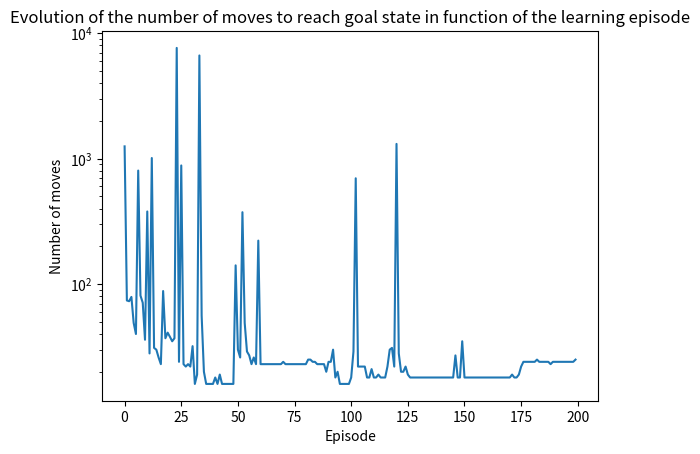

Source code (Python):
# -*- coding: utf-8 -*-
"""
Created on Tue Aug 27 10:31:05 2019
[redacted]
"""

import numpy as np
import matplotlib.pyplot as plt
from statistics import mean

BOARD_ROWS = 7
BOARD_COLS = 10
WIN_STATE = (3, 7)
START = (3, 0)
WIND = [0,0,0,1,1,1,2,2,1,0]

class State:
    def __init__(self, state=START):
        self.state = state
        self.actions = ["up", "down", "left", "right"]
        self.isEnd = False

    def giveReward(self):
        if self.state == WIN_STATE:
            return 1
        else:
            return -1        

    def isEndFunc(self):
        if (self.state == WIN_STATE):
            self.isEnd = True

    def nxtPosition(self, action):        
#        action: up, down, left, right
#        -------------
#        0 | 1 | 2| 3| 4| 5| 6| 7| 8| 9|
#        1 |
#        2 |
#        3 |
#        4 |
#        5 |
#        6 |  
        if action == "up":
            nxtState = (min(max(self.state[0] - (1 + WIND[self.state[1]]),0),6), self.state[1])
        elif action == "down":
            nxtState = (min(max(self.state[0] + 1 - WIND[self.state[1]],0),6), self.state[1])
        elif action == "left":
            nxtState = (max(self.state[0] - WIND[self.state[1]],0), max(self.state[1] - 1,0))
        else:
            nxtState = (max(self.state[0] - WIND[self.state[1]],0), min(self.state[1] + 1,9))
        return nxtState


class Agent:

    def __init__(self):
        self.states = [START]
        self.rewards = []
        self.path = []
        self.pathslength = []
        self.State = State()
        self.epsilon = 0.01
        self.alpha = 0.4
        self.gamma = 0.99
        self.bootstrap = 4
        self.q = {}

    def getQ(self, state, action):
        return self.q.get((state, action), 0.0)

    def learnQ(self, state, action, G):
        oldv = self.q.get((state, action), None)
        if oldv is None:
            self.q[(state, action)] = G 
        else:
            self.q[(state, action)] = self.q[(state, action)] + self.alpha * (G - self.q[(state, action)])

    def chooseAction(self, state):
        if np.random.uniform(0, 1) <= self.epsilon:
            action = np.random.choice(self.State.actions)
        else:
            q = [self.getQ(state, a) for a in self.State.actions]
            maxQ = max(q)
            count = q.count(maxQ)
            if count > 1:
                best = [i for i in range(len(self.State.actions)) if q[i] == maxQ]
                i = np.random.choice(best)
            else:
                i = q.index(maxQ)

            action = self.State.actions[i]
        return action

#    def learn(self, state1, action1, reward, state2, action2):
#        qnext = self.getQ(state2, action2)
#        self.learnQ(state1, action1, reward, reward + self.gamma * qnext)

    def takeAction(self, action):
        position = self.State.nxtPosition(action)
        return State(state=position)

    def reset(self):
        self.states = [START]
        self.rewards = []
        self.path = []
        self.State = State()

#    def play(self, rounds=10):
#        i = 0        
#        while i < rounds:
#                        if self.State.isEnd:
#                            T = float('inf')
#                            tau = 0
#                            print("Number of moves done to reach goal state")
#                            self.pathslength.append(len(self.path))
#                            print(self.pathslength[len(self.pathslength)-1])
#                            for j in reversed(range(len(self.path))):
#                                G = 0 
#                                for k in range(tau + 1, min(tau + self.bootstrap,T)):
#                                    G += pow(self.gamma,k-tau-1)*self.rewards[k]
#                                self.learnQ(self.states[j],self.path[j],G)
###                                self.learn(self.states[j-1],self.path[j-1],self.rewards[j],self.states[j],self.path[j])
##                                t = len(self.path)
##                                T = t
##                                tau = t - self.bootstrap
##                                while tau < T - 1:
##                                    if tau >= 0:
##                                        G = 0 
##                                        for k in range(tau + 1, min(tau + self.bootstrap,T)):
##                                            G += pow(self.gamma,k-tau-1)*self.rewards[k]
##                                            if tau + self.bootstrap < T:
##                                                G += pow(self.gamma,self.bootstrap)*self.getQ(self.states[tau+self.bootstrap],self.path[tau+self.bootstrap])
##                                                self.learnQ(self.states[tau],self.path[tau],G)
#                            self.reset()
#                            i += 1
#                        else:
#                            action = self.chooseAction(self.State.state)
#                            self.states.append(self.State.nxtPosition(action))
#                            self.path.append(action)
#                            self.State = self.takeAction(action)
#                            self.rewards.append(self.State.giveReward())
#                            self.State.isEndFunc()
    def play(self, rounds=10):
        i = 0    
        T=float('inf')
        while i < rounds:
            if self.State.isEnd:
                print("Number of moves done to reach goal state")
                self.pathslength.append(len(self.path))
                print(self.pathslength[len(self.pathslength)-1])
                T = len(self.states)
                tau = len(self.path) - self.bootstrap
                if tau >=0 :
                    G = 0 
                    for k in range(tau + 1, min(tau + self.bootstrap,T)):
                        G += pow(self.gamma,k-tau-1)*self.rewards[k]
                        if tau + self.bootstrap < T:
                            G += pow(self.gamma,self.bootstrap)*self.getQ(self.states[tau+self.bootstrap],self.path[tau+self.bootstrap-1])
                            self.learnQ(self.states[tau],self.path[tau],G)
                self.reset()
                i += 1
            else:
                action = self.chooseAction(self.State.state)
                self.states.append(self.State.nxtPosition(action))
                self.path.append(action)
                self.State = self.takeAction(action)
                self.rewards.append(self.State.giveReward())
                tau = len(self.path) - self.bootstrap
                if tau >=0 :
                    G = 0 
                    for k in range(tau + 1, min(tau + self.bootstrap,T)):
                        G += pow(self.gamma,k-tau-1)*self.rewards[k]
                    if tau + self.bootstrap < T:
                        G += pow(self.gamma,self.bootstrap)*self.getQ(self.states[tau+self.bootstrap],self.path[tau+self.bootstrap-1])
                        self.learnQ(self.states[tau],self.path[tau],G)
                self.State.isEndFunc()        
                    

    def showPolicy(self):
        for i in range(0, BOARD_ROWS):
            print('----------------------------------')
            out = '| '
            for j in range(0, BOARD_COLS):
                state = (i,j)
                q = [self.getQ(state, a) for a in self.State.actions]
                maxQ = max(q)
                count = q.count(maxQ)
                if count > 1:
                    best = [i for i in range(len(self.State.actions)) if q[i] == maxQ]
                    i = np.random.choice(best)
                else:
                    i = q.index(maxQ)

                action = self.State.actions[i]
                out += str(action + ' | ')
            print(out)
        print('----------------------------------')
        x=range(len(self.pathslength))
        y=self.pathslength
        y_last=y[len(y)-100:len(y)-1]
        print(mean(y_last))
        plt.yscale('log')
        plt.plot(x,y)
        plt.xlabel("Episode")
        plt.ylabel("Number of moves")
        plt.title("Evolution of the number of moves to reach goal state in function of the learning episode")


if __name__ == "__main__":
    ag = Agent()
    ag.play(200)
    print(ag.showPolicy())